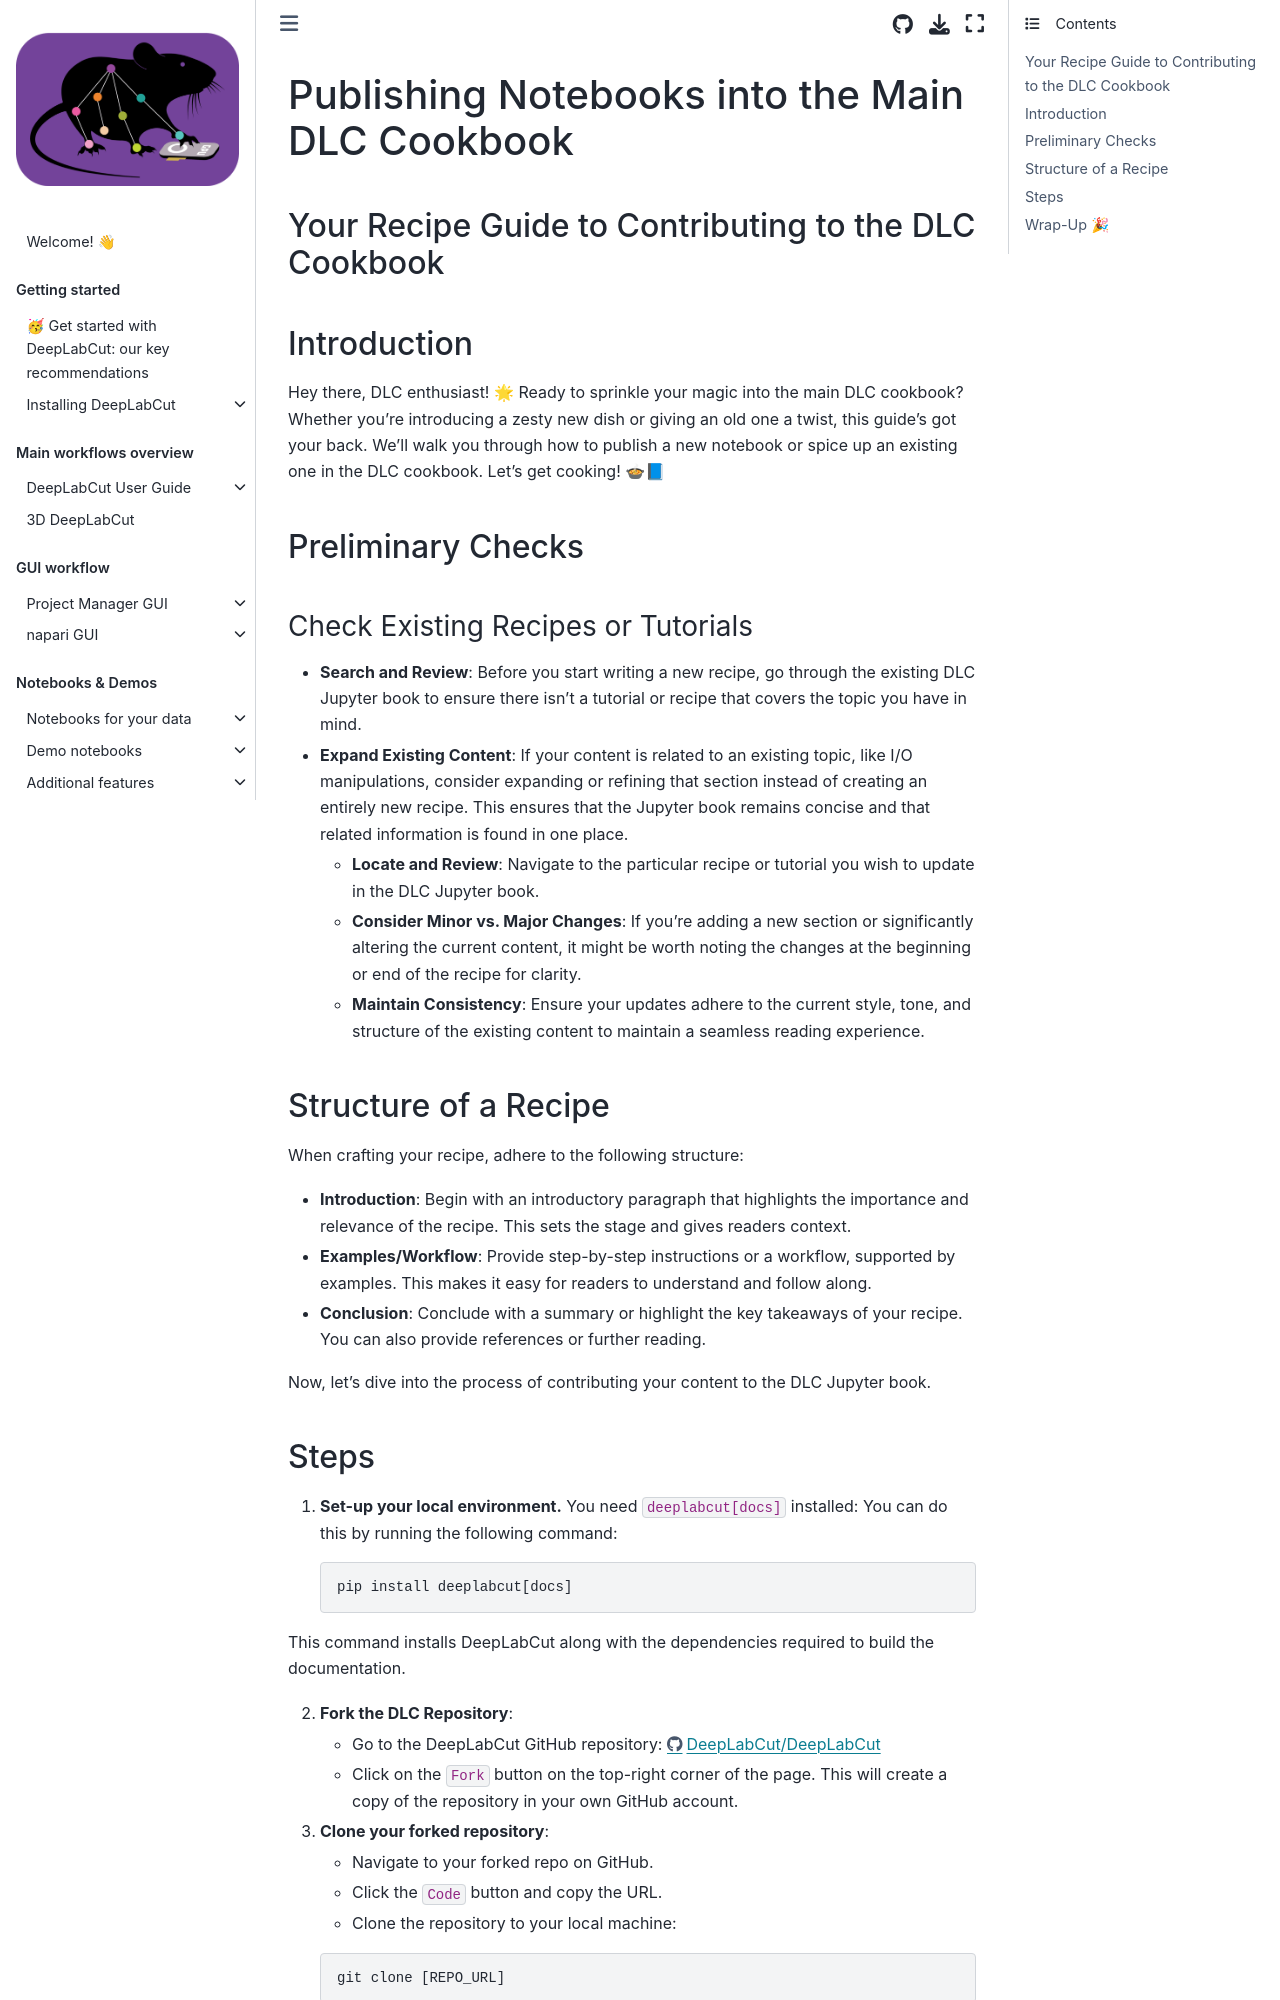

repository: DeepLabCut/DeepLabCut · page: docs/recipes/publishing_notebooks_into_the_DLC_main_cookbook.html · generator: jekyll

---
deeplabcut:
  last_content_updated: '2025-06-30'
  last_metadata_updated: '2026-03-06'
  ignore: false
  visibility: online
  status: review_needed
  recommendation: verify
  notes: Slightly redundant with CONTRIBUTING.md, style may need adjusted based on the rest of the repo.
---

# Publishing Notebooks into the Main DLC Cookbook

### Your Recipe Guide to Contributing to the DLC Cookbook

## Introduction

Hey there, DLC enthusiast! 🌟 Ready to sprinkle your magic into the main DLC cookbook? Whether you're introducing a zesty new dish or giving an old one a twist, this guide's got your back. We'll walk you through how to publish a new notebook or spice up an existing one in the DLC cookbook. Let's get cooking! 🍲📘

## Preliminary Checks

### Check Existing Recipes or Tutorials

- **Search and Review**: Before you start writing a new recipe, go through the existing DLC Jupyter book to ensure there isn't a tutorial or recipe that covers the topic you have in mind.
- **Expand Existing Content**: If your content is related to an existing topic, like I/O manipulations, consider expanding or refining that section instead of creating an entirely new recipe. This ensures that the Jupyter book remains concise and that related information is found in one place.
  - **Locate and Review**: Navigate to the particular recipe or tutorial you wish to update in the DLC Jupyter book.
  - **Consider Minor vs. Major Changes**: If you're adding a new section or significantly altering the current content, it might be worth noting the changes at the beginning or end of the recipe for clarity.
  - **Maintain Consistency**: Ensure your updates adhere to the current style, tone, and structure of the existing content to maintain a seamless reading experience.

## Structure of a Recipe

When crafting your recipe, adhere to the following structure:

- **Introduction**: Begin with an introductory paragraph that highlights the importance and relevance of the recipe. This sets the stage and gives readers context.

- **Examples/Workflow**: Provide step-by-step instructions or a workflow, supported by examples. This makes it easy for readers to understand and follow along.

- **Conclusion**: Conclude with a summary or highlight the key takeaways of your recipe. You can also provide references or further reading.

Now, let's dive into the process of contributing your content to the DLC Jupyter book.
